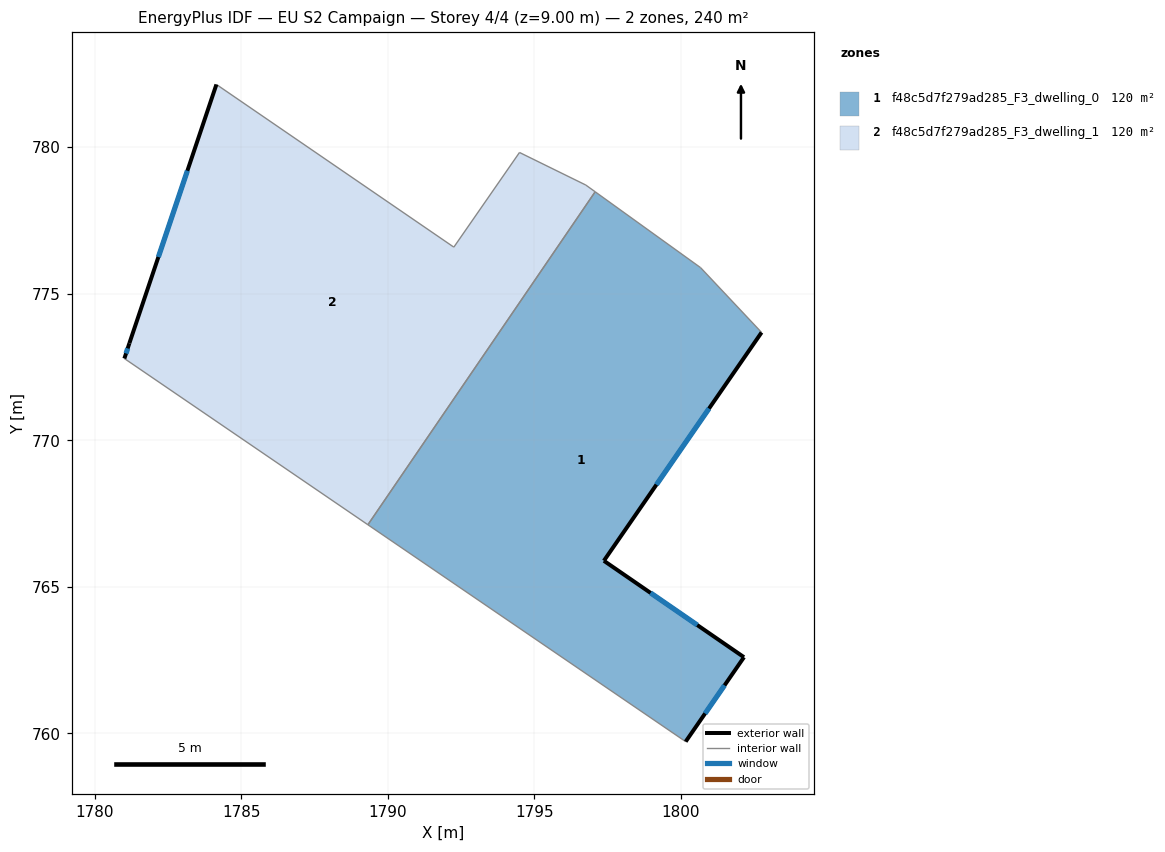
=== STOREY PLAN SPEC (per zone: floor XY polygon, exterior-wall plan segments, windows/doors) ===
zone 1: f48c5d7f279ad285_F3_dwelling_0  (120.1 m²)
  floor: (1800.67, 775.89) (1802.75, 773.68) (1797.37, 765.89) (1802.15, 762.60) (1800.16, 759.72) (1789.32, 767.12) (1797.07, 778.48)
  exterior wall: (1802.15, 762.60) – (1797.37, 765.89)  [5.8 m]
    window: (1800.56, 763.70) – (1798.96, 764.79)  [1.9 m²]
  exterior wall: (1800.16, 759.72) – (1802.15, 762.60)  [3.5 m]
    window: (1800.82, 760.68) – (1801.49, 761.64)  [1.2 m²]
  exterior wall: (1797.37, 765.89) – (1802.75, 773.68)  [9.5 m]
    window: (1799.16, 768.49) – (1800.96, 771.08)  [3.2 m²]
  interior walls: 4
zone 2: f48c5d7f279ad285_F3_dwelling_1  (120.1 m²)
  floor: (1796.75, 778.71) (1797.07, 778.48) (1789.32, 767.12) (1781.01, 772.79) (1781.18, 773.31) (1784.15, 782.14) (1792.25, 776.59) (1794.49, 779.82)
  exterior wall: (1781.18, 773.31) – (1781.01, 772.79)  [0.5 m]
    window: (1781.12, 773.14) – (1781.07, 772.96)  [0.2 m²]
  exterior wall: (1784.15, 782.14) – (1781.18, 773.31)  [9.3 m]
    window: (1783.16, 779.20) – (1782.17, 776.25)  [3.1 m²]
  interior walls: 6

=== DERIVED (storey summary) ===
Building: EU S2 Campaign
Storey: 4 of 4  (floor level z = 9.00 m)
Storey gross floor area: 240.2 m²
Zones on this storey: 2
  - f48c5d7f279ad285_F3_dwelling_0: floor 120.1 m²; exterior wall 18.8 m (56.3 m²); 3 window(s) 6.3 m²; WWR 11.1%
  - f48c5d7f279ad285_F3_dwelling_1: floor 120.1 m²; exterior wall 9.9 m (29.6 m²); 2 window(s) 3.3 m²; WWR 11.1%
Zone adjacency (shared interzone walls):
  - f48c5d7f279ad285_F3_dwelling_0 ↔ f48c5d7f279ad285_F3_dwelling_1